Dataset: data (GitHub, DarshanHarihar1/EfficientNet-HeadFineTuner). Classes: biryani, chole bhature, dabeli, dal, dhokla, dosa, jalebi, kathi roll, kofta, naan, pakora, paneer, pani puri, pav bhaji, vada pav.

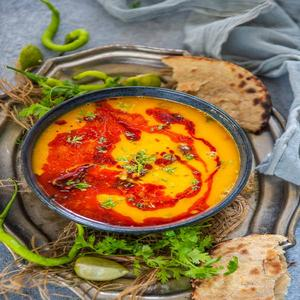
Label: dal

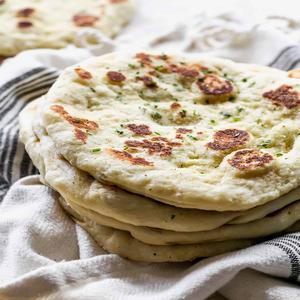
Label: naan

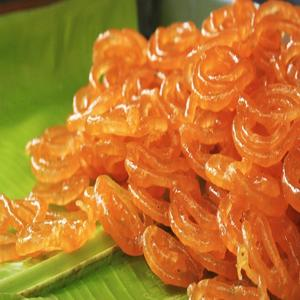
Label: jalebi

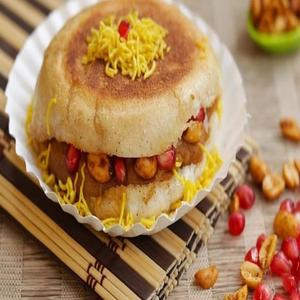
Label: dabeli

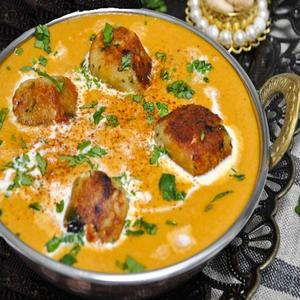
Label: kofta

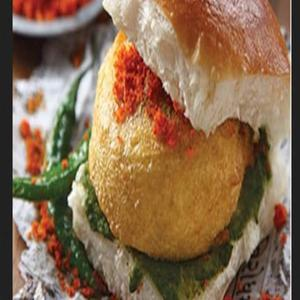
Label: vada pav
